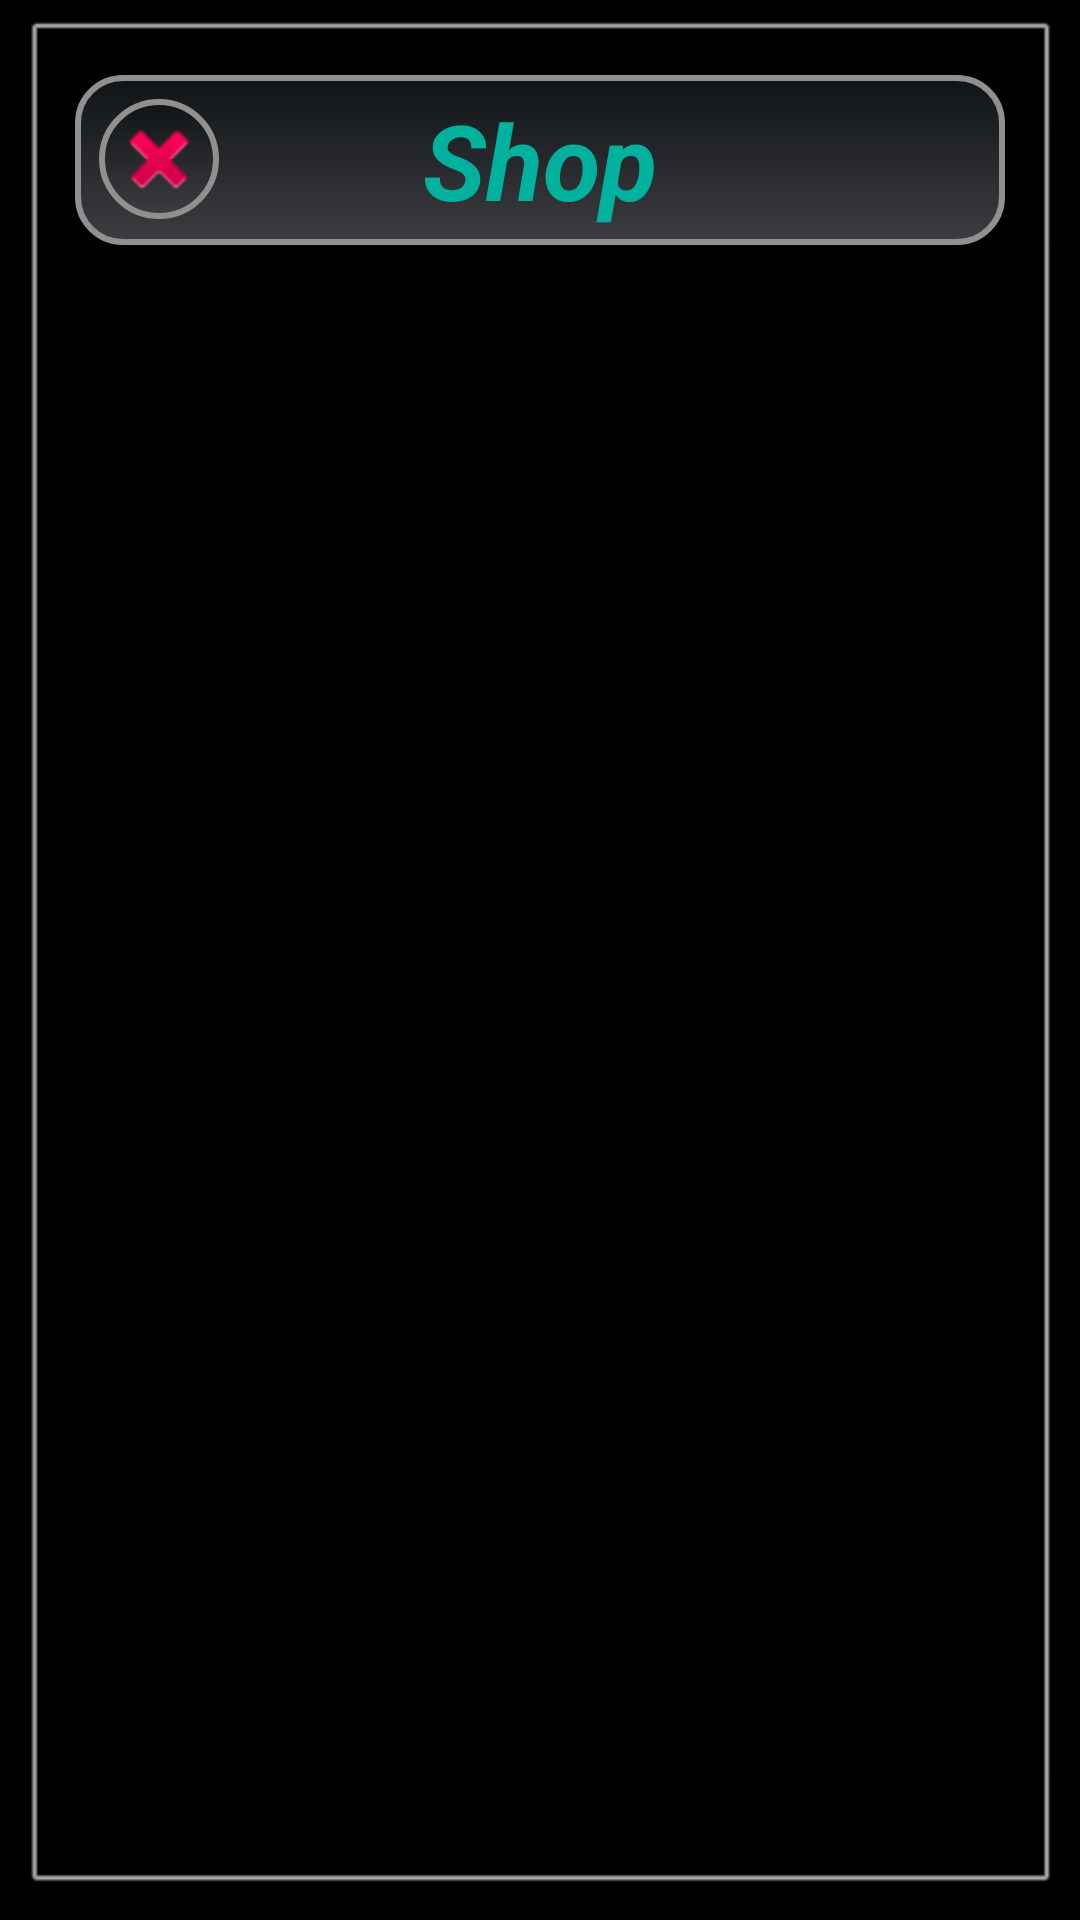

The Android layout XML behind this screen, and the referenced resources:
<!-- AndroidManifest.xml: application theme Theme.GameCasinLuck -->
<!-- res/layout/shop_dialog.xml -->
<?xml version="1.0" encoding="utf-8"?>
<FrameLayout xmlns:android="http://schemas.android.com/apk/res/android"
    xmlns:app="http://schemas.android.com/apk/res-auto"
    xmlns:tools="http://schemas.android.com/tools"
    android:id="@+id/shopContainer"
    android:layout_width="match_parent"
    android:layout_height="wrap_content"
    android:background="@android:drawable/alert_dark_frame"
    android:padding="25dp">

    <LinearLayout
        android:layout_width="match_parent"
        android:layout_height="wrap_content"
        android:gravity="center"
        android:orientation="vertical">

        <TextView
            android:layout_width="match_parent"
            android:layout_height="wrap_content"
            android:background="@drawable/view_bg"
            android:gravity="center"
            android:padding="5dp"
            android:text="@string/shop"
            android:textAlignment="center"
            android:textColor="@color/blue"
            android:textSize="35sp"
            android:textStyle="bold|italic" />

        <androidx.recyclerview.widget.RecyclerView
            android:id="@+id/listItemShop"
            android:layout_width="match_parent"
            android:layout_height="wrap_content"
            android:orientation="vertical" />

    </LinearLayout>

    <ImageButton
        android:id="@+id/btnClose"
        android:layout_width="40dp"
        android:layout_height="40dp"
        android:layout_margin="8dp"
        android:background="@drawable/btn_bg"
        android:src="@android:drawable/ic_delete" />

</FrameLayout>
<!-- resources referenced by this layout -->
<resources>
  <color name="blue">#00B19D</color>
  <!-- drawable btn_bg (drawable) -->
  <?xml version="1.0" encoding="utf-8"?>
  <shape xmlns:android="http://schemas.android.com/apk/res/android"
      android:shape="oval">
      <gradient
          android:angle="90"
          android:endColor="@color/btn_color_2"
          android:startColor="@color/btn_color_1"
          android:type="linear" />
      <stroke
          android:width="2dp"
          android:color="@color/gray" />
  </shape>
  <!-- drawable view_bg (drawable) -->
  <?xml version="1.0" encoding="utf-8"?>
  <shape xmlns:android="http://schemas.android.com/apk/res/android"
      android:shape="rectangle">
      <gradient
          android:angle="90"
          android:endColor="@color/btn_color_2"
          android:startColor="@color/btn_color_1"
          android:type="linear" />
      <corners android:radius="15dp" />
      <stroke
          android:width="2dp"
          android:color="@color/gray" />
  </shape>
  <string name="shop">Shop</string>
  <style name="Theme.GameCasinLuck" parent="Base.Theme.GameCasinLuck" />
  <color name="btn_color_2">#101417</color>
  <color name="btn_color_1">#3C3D41</color>
  <color name="gray">#91908E</color>
  <style name="Base.Theme.GameCasinLuck" parent="Theme.AppCompat.NoActionBar">
          <item name="android:windowBackground">@color/black</item>
          <item name="android:windowNoTitle">true</item>
          <item name="android:windowActionBar">false</item>
          <item name="android:windowFullscreen">true</item>
          <item name="android:windowContentOverlay">@null</item>
          <item name="android:windowSoftInputMode">adjustResize</item>
          <item name="android:windowCloseOnTouchOutside">true</item>
          <item name="android:windowIsTranslucent">true</item>
          <item name="android:textColor">@color/white</item>
          <item name="android:textSize">14sp</item>
          <item name="android:colorAccent">@color/white</item>
      </style>
  <color name="black">#FF000000</color>
  <color name="white">#FFFFFFFF</color>
</resources>
